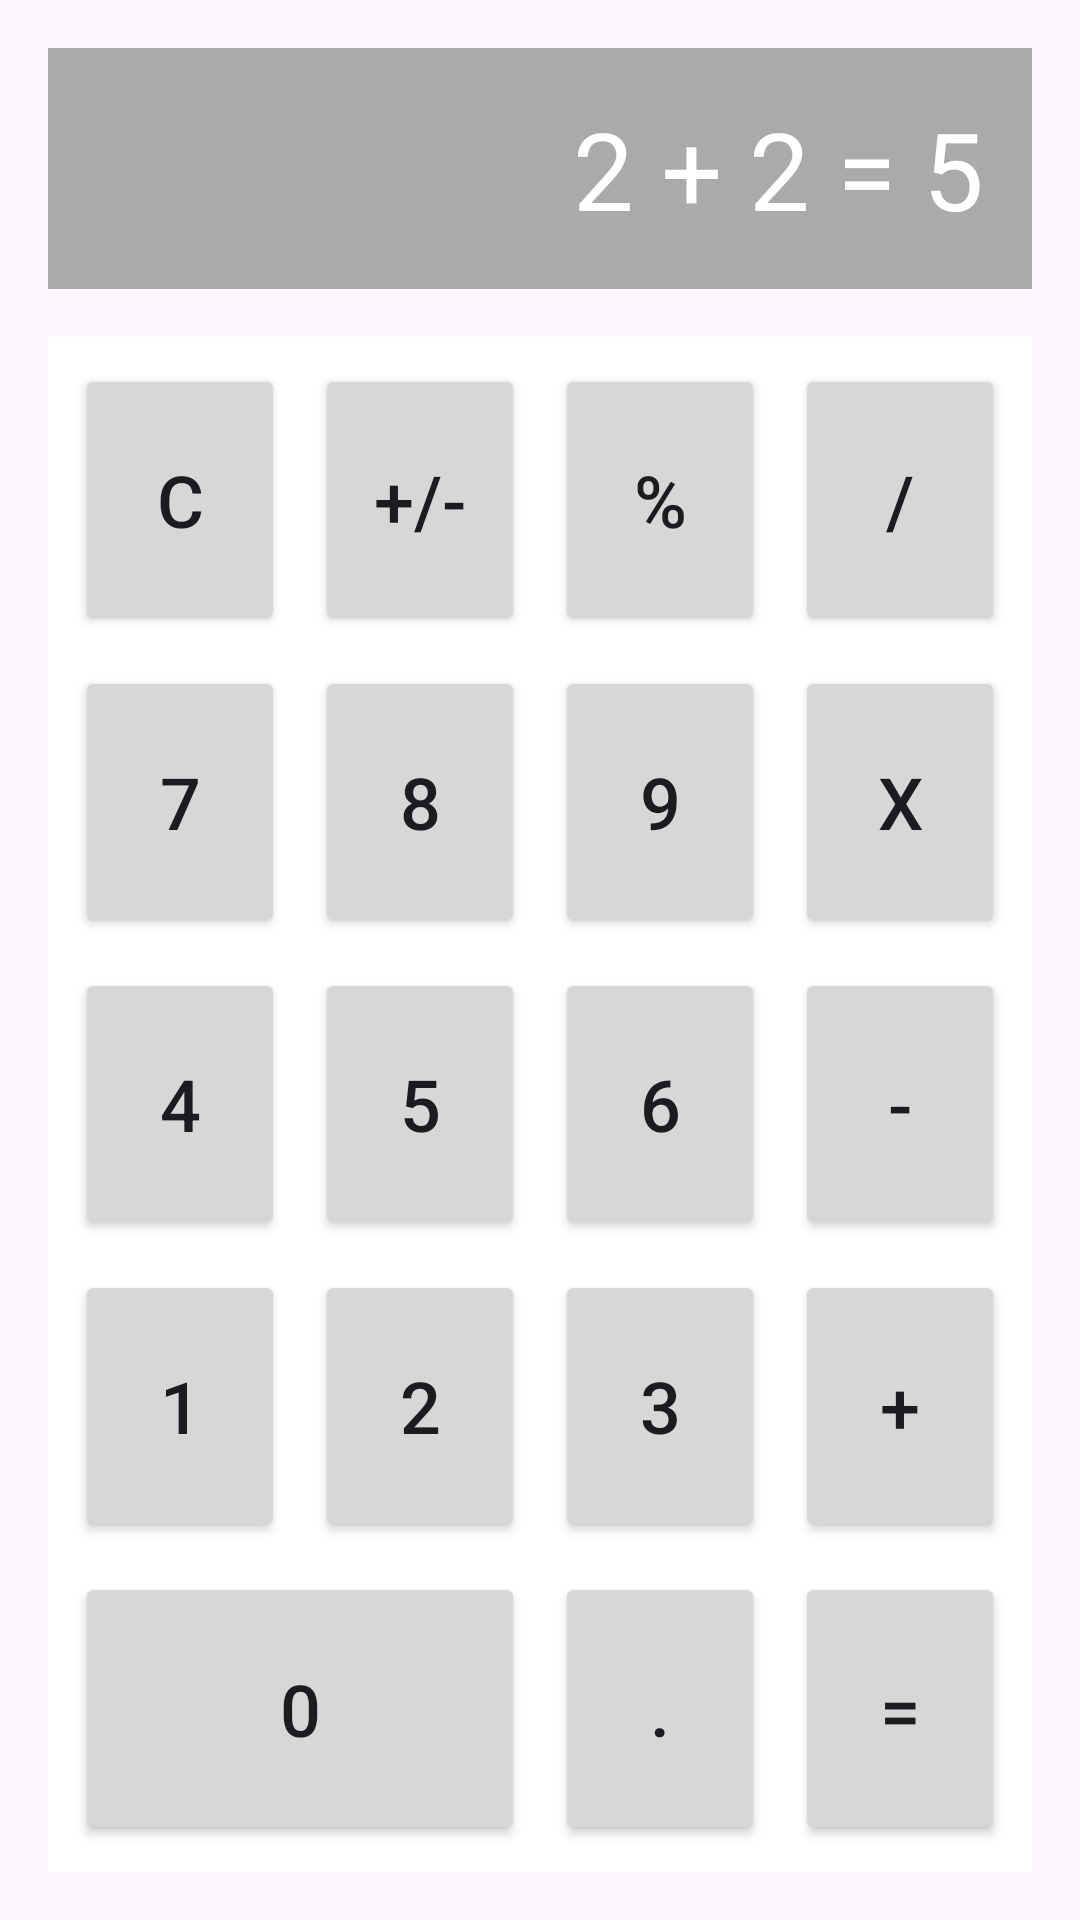

Write the Android layout XML for this screen, with the resource values it uses.
<!-- AndroidManifest.xml: application theme Theme.Calculatortask2rgb -->
<!-- res/layout/activity_calculator.xml -->
<?xml version="1.0" encoding="utf-8"?>
<LinearLayout xmlns:android="http://schemas.android.com/apk/res/android"
    android:layout_width="match_parent"
    android:layout_height="match_parent"
    android:orientation="vertical"
    android:padding="16dp">

    
    <TextView
        android:id="@+id/outputTextView"
        android:layout_width="match_parent"
        android:layout_height="wrap_content"
        android:layout_marginBottom="16dp"
        android:background="@android:color/darker_gray"
        android:gravity="end"
        android:padding="16dp"
        android:textColor="@android:color/white"
        android:textSize="36sp"
        android:text="2 + 2 = 5"/>

    <GridLayout
        android:layout_width="match_parent"
        android:layout_height="match_parent"
        android:layout_gravity="bottom"
        android:background="@android:color/background_light"
        android:columnCount="4"
        android:padding="4dp"
        android:rowCount="5">

        <Button
            android:id="@+id/button_clear"
            android:layout_width="0dp"
            android:layout_height="0dp"
            android:layout_rowWeight="1"
            android:layout_columnWeight="1"
            android:layout_margin="5dp"
            android:text="C"
            android:textSize="24sp" />

        <Button
            android:id="@+id/button_sign"
            android:layout_width="0dp"
            android:layout_height="0dp"
            android:layout_rowWeight="1"
            android:layout_columnWeight="1"
            android:layout_margin="5dp"
            android:text="+/-"
            android:textSize="24sp" />

        <Button
            android:id="@+id/button_percent"
            android:layout_width="0dp"
            android:layout_height="0dp"
            android:layout_rowWeight="1"
            android:layout_columnWeight="1"
            android:layout_margin="5dp"
            android:text="%"
            android:textSize="24sp" />

        <Button
            android:id="@+id/button_divide"
            android:layout_width="0dp"
            android:layout_height="0dp"
            android:layout_rowWeight="1"
            android:layout_columnWeight="1"
            android:layout_margin="5dp"
            android:text="/"
            android:textSize="24sp" />

        <Button
            android:id="@+id/button_7"
            android:layout_width="0dp"
            android:layout_height="0dp"
            android:layout_rowWeight="1"
            android:layout_columnWeight="1"
            android:layout_margin="5dp"
            android:text="7"
            android:textSize="24sp" />

        <Button
            android:id="@+id/button_8"
            android:layout_width="0dp"
            android:layout_height="0dp"
            android:layout_rowWeight="1"
            android:layout_columnWeight="1"
            android:layout_margin="5dp"
            android:text="8"
            android:textSize="24sp" />

        <Button
            android:id="@+id/button_9"
            android:layout_width="0dp"
            android:layout_height="0dp"
            android:layout_rowWeight="1"
            android:layout_columnWeight="1"
            android:layout_margin="5dp"
            android:text="9"
            android:textSize="24sp" />

        <Button
            android:id="@+id/button_multiply"
            android:layout_width="0dp"
            android:layout_height="0dp"
            android:layout_rowWeight="1"
            android:layout_columnWeight="1"
            android:layout_margin="5dp"
            android:text="X"
            android:textSize="24sp" />

        <Button
            android:id="@+id/button_4"
            android:layout_width="0dp"
            android:layout_height="0dp"
            android:layout_rowWeight="1"
            android:layout_columnWeight="1"
            android:layout_margin="5dp"
            android:text="4"
            android:textSize="24sp" />

        <Button
            android:id="@+id/button_5"
            android:layout_width="0dp"
            android:layout_height="0dp"
            android:layout_rowWeight="1"
            android:layout_columnWeight="1"
            android:layout_margin="5dp"
            android:text="5"
            android:textSize="24sp" />

        <Button
            android:id="@+id/button_6"
            android:layout_width="0dp"
            android:layout_height="0dp"
            android:layout_rowWeight="1"
            android:layout_columnWeight="1"
            android:layout_margin="5dp"
            android:text="6"
            android:textSize="24sp" />

        <Button
            android:id="@+id/button_minus"
            android:layout_width="0dp"
            android:layout_height="0dp"
            android:layout_rowWeight="1"
            android:layout_columnWeight="1"
            android:layout_margin="5dp"
            android:text="-"
            android:textSize="24sp" />

        <Button
            android:id="@+id/button_1"
            android:layout_width="0dp"
            android:layout_height="0dp"
            android:layout_rowWeight="1"
            android:layout_columnWeight="1"
            android:layout_margin="5dp"
            android:text="1"
            android:textSize="24sp" />

        <Button
            android:id="@+id/button_2"
            android:layout_width="0dp"
            android:layout_height="0dp"
            android:layout_rowWeight="1"
            android:layout_columnWeight="1"
            android:layout_margin="5dp"
            android:text="2"
            android:textSize="24sp" />

        <Button
            android:id="@+id/button_3"
            android:layout_width="0dp"
            android:layout_height="0dp"
            android:layout_rowWeight="1"
            android:layout_columnWeight="1"
            android:layout_margin="5dp"
            android:text="3"
            android:textSize="24sp" />

        <Button
            android:id="@+id/button_plus"
            android:layout_width="0dp"
            android:layout_height="0dp"
            android:layout_rowWeight="1"
            android:layout_columnWeight="1"
            android:layout_margin="5dp"
            android:text="+"
            android:textSize="24sp" />

        <Button
            android:id="@+id/button_0"
            android:layout_width="0dp"
            android:layout_height="0dp"
            android:layout_rowWeight="1"
            android:layout_columnWeight="2"
            android:layout_columnSpan="2"
            android:layout_margin="5dp"
            android:text="0"
            android:textSize="24sp" />

        <Button
            android:id="@+id/button_point"
            android:layout_width="0dp"
            android:layout_height="0dp"
            android:layout_rowWeight="1"
            android:layout_columnWeight="1"
            android:layout_margin="5dp"
            android:text="."
            android:textSize="24sp" />

        <Button
            android:id="@+id/button_equals"
            android:layout_width="0dp"
            android:layout_height="0dp"
            android:layout_rowWeight="1"
            android:layout_columnWeight="1"
            android:layout_margin="5dp"
            android:text="="
            android:textSize="24sp" />

    </GridLayout>
</LinearLayout>
<!-- resources referenced by this layout -->
<resources>
  <style name="Theme.Calculatortask2rgb" parent="Base.Theme.Calculatortask2rgb" />
  <style name="Base.Theme.Calculatortask2rgb" parent="Theme.Material3.DayNight.NoActionBar">
          
          
      </style>
</resources>
